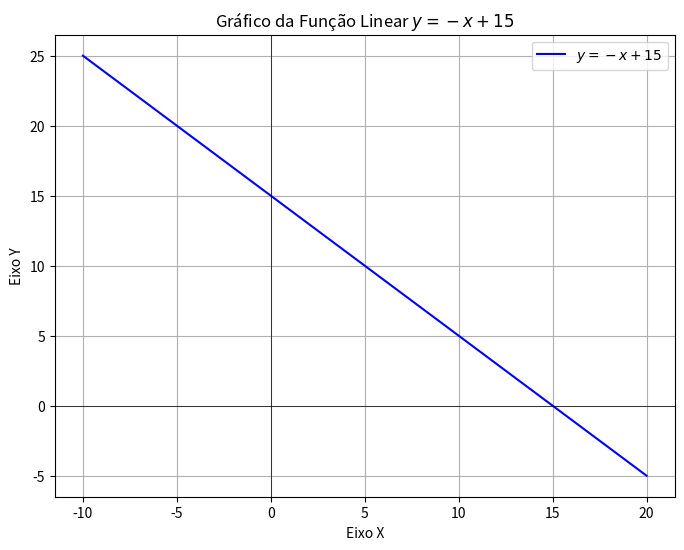

This chart was generated by the following Python code:
import numpy as np
import matplotlib.pyplot as plt

x = np.linspace(-10, 20, 100)

# 2. Definir a função (valores de y)
# y = -x + 15
y = -x + 15

# 3. Criar a figura e o gráfico
plt.figure(figsize=(8, 6))  # Define o tamanho da figura (opcional)
plt.plot(x, y, label='$y = -x + 15$', color='blue') # Plota a linha

# 4. Adicionar elementos ao gráfico para torná-lo mais informativo
plt.title('Gráfico da Função Linear $y = -x + 15$')
plt.xlabel('Eixo X')
plt.ylabel('Eixo Y')

# Adiciona uma grade (opcional)
plt.grid(True)

# Adiciona a legenda (importante se houver múltiplas linhas)
plt.legend()

# Define os eixos em (0,0) para melhor visualização da função linear
plt.axhline(0, color='black', linewidth=0.5)
plt.axvline(0, color='black', linewidth=0.5)

# 5. Mostrar o gráfico
plt.show()